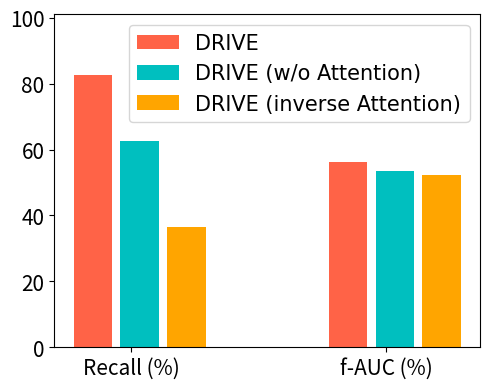

This figure's Python source: (Note: this script raises an exception after producing the figure.)
import matplotlib.pyplot as plt
import numpy as np


if __name__ == "__main__":
    
    labels = ['Recall (%)', 'f-AUC (%)']
    DRIVE = [82.62, 56.20]
    DRIVE_noAtt = [62.73, 53.55]
    DRIVE_invAtt = [36.43, 52.36]

    
    x = np.arange(len(labels))  # the label locations
    width = 0.15
    step = 0.1
    
    fig, ax = plt.subplots(figsize=(5,4))
    plt.rcParams["font.family"] = "Arial"  # Times New Roman
    fontsize = 15
    rects1 = ax.bar(x - width, DRIVE, width, label='DRIVE', color='tomato')
    rects1 = ax.bar(x + step / 3, DRIVE_noAtt, width, label='DRIVE (w/o Attention)', color='c')
    rects2 = ax.bar(x + width + 2 * step / 3, DRIVE_invAtt, width, label='DRIVE (inverse Attention)', color='orange')

    ax.set_ylim(0, 101)
    # ax.set_ylabel('Scores', fontsize=fontsize)
    ax.set_yticklabels(range(0, 120, 20), fontsize=fontsize)
    ax.set_xticks(x)
    ax.set_xticklabels(labels, fontsize=fontsize)
    ax.legend(fontsize=fontsize, loc='upper right')

    plt.tight_layout()
    plt.savefig('output/causality_bars.png')
    plt.savefig('output/causality_bars.pdf')
